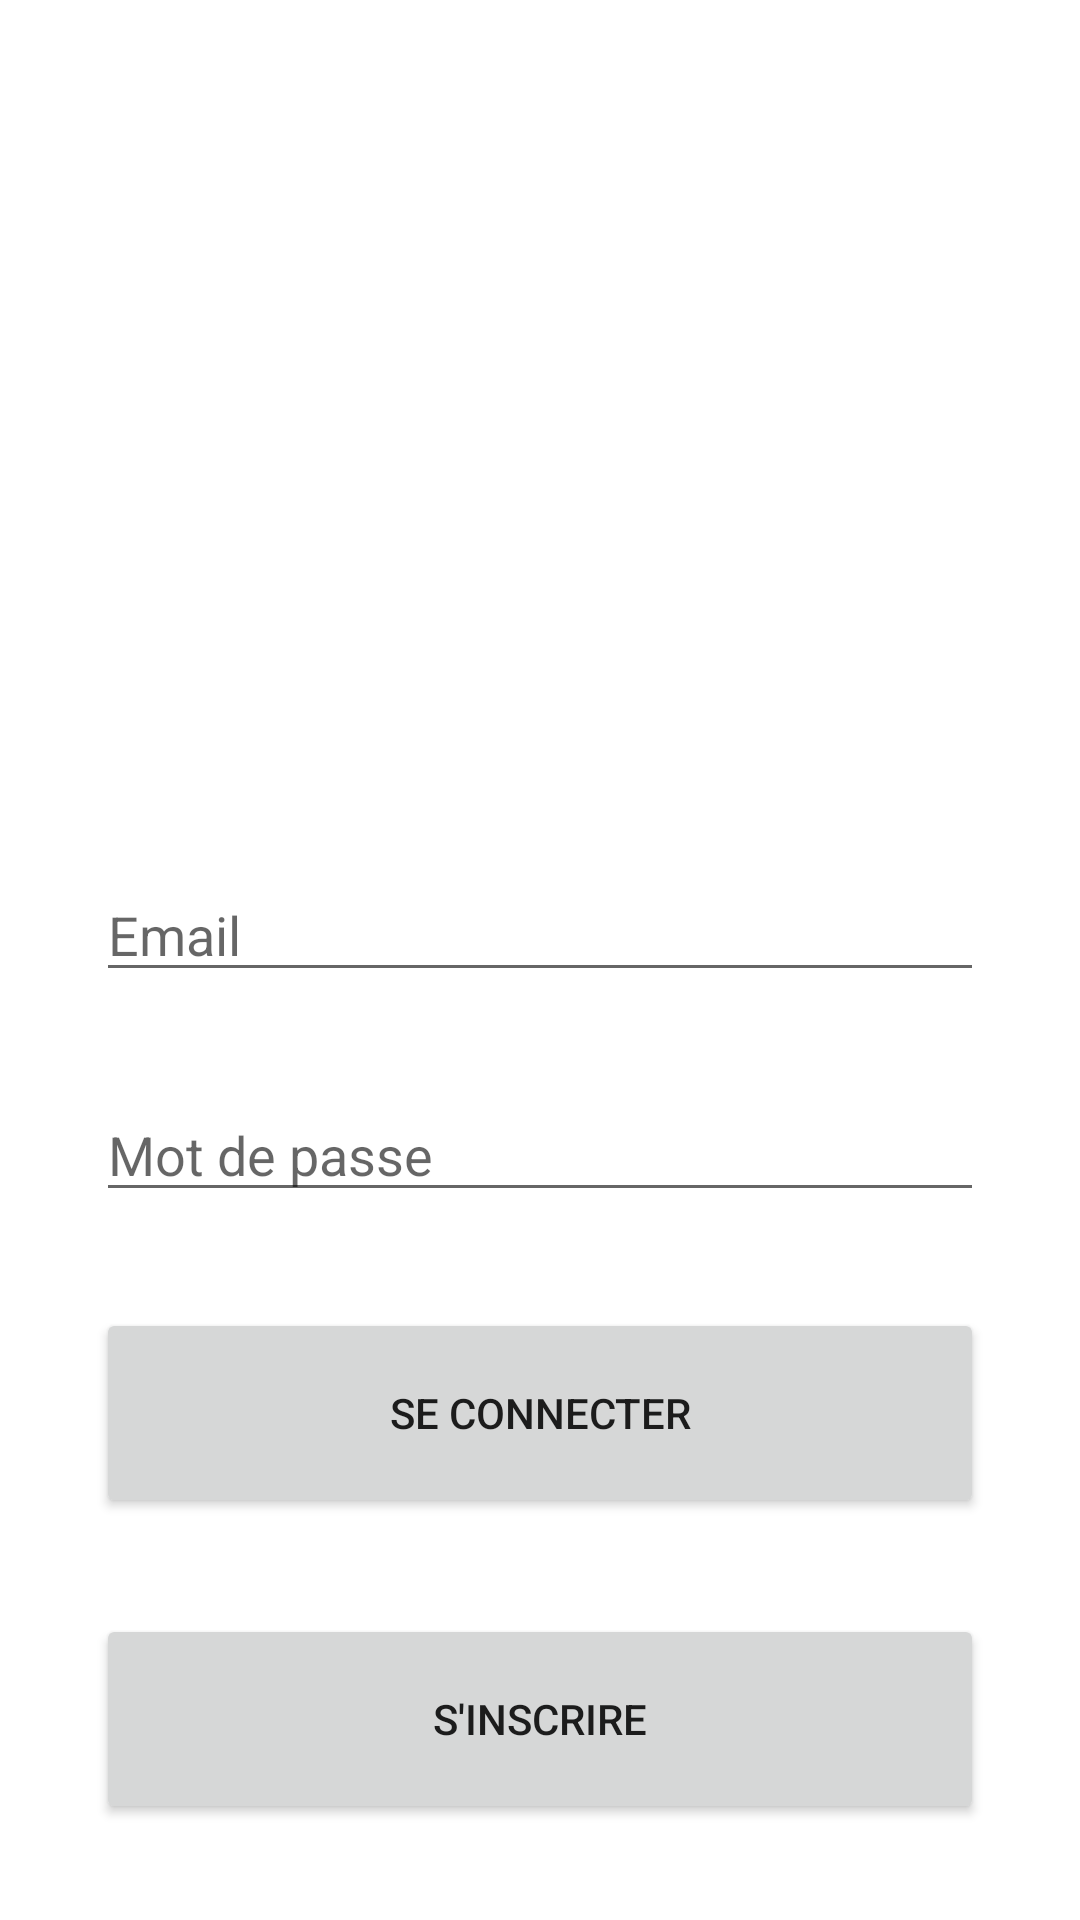

Write the Android layout XML for this screen, with the resource values it uses.
<!-- AndroidManifest.xml: application theme Theme.LeonardDeVinciKotlin -->
<!-- res/layout/activity_sign_in.xml -->
<?xml version="1.0" encoding="utf-8"?>
<androidx.constraintlayout.widget.ConstraintLayout xmlns:android="http://schemas.android.com/apk/res/android"
    xmlns:app="http://schemas.android.com/apk/res-auto"
    xmlns:tools="http://schemas.android.com/tools"
    android:layout_width="match_parent"
    android:layout_height="match_parent"
    tools:context=".SignInActivity">

    <EditText
        android:id="@+id/editTextTextEmailAddress"
        android:layout_width="0dp"
        android:layout_height="wrap_content"
        android:layout_marginStart="32dp"
        android:layout_marginEnd="32dp"
        android:layout_marginBottom="32dp"
        android:drawableStart="@drawable/ic_email"
        android:drawablePadding="12dp"
        android:ems="10"
        android:hint="Email"
        android:inputType="textEmailAddress"
        app:layout_constraintBottom_toTopOf="@+id/editTextTextPassword"
        app:layout_constraintEnd_toEndOf="parent"
        app:layout_constraintStart_toStartOf="parent" />

    <EditText
        android:id="@+id/editTextTextPassword"
        android:layout_width="0dp"
        android:layout_height="wrap_content"
        android:layout_marginStart="32dp"
        android:layout_marginEnd="32dp"
        android:layout_marginBottom="32dp"
        android:drawableStart="@drawable/ic_password"
        android:drawablePadding="12dp"
        android:ems="10"
        android:hint="Mot de passe"
        android:inputType="textPassword"
        app:layout_constraintBottom_toTopOf="@+id/signInActivity"
        app:layout_constraintEnd_toEndOf="parent"
        app:layout_constraintStart_toStartOf="parent" />

    <Button
        android:id="@+id/signInActivity"
        android:layout_width="0dp"
        android:layout_height="70dp"
        android:layout_marginStart="32dp"
        android:layout_marginEnd="32dp"
        android:layout_marginBottom="32dp"
        android:text="Se connecter"
        app:layout_constraintBottom_toTopOf="@+id/signUpBtn"
        app:layout_constraintEnd_toEndOf="parent"
        app:layout_constraintStart_toStartOf="parent" />

    <Button
        android:id="@+id/signUpBtn"
        android:layout_width="0dp"
        android:layout_height="70dp"
        android:layout_marginStart="32dp"
        android:layout_marginEnd="32dp"
        android:layout_marginBottom="32dp"
        android:text="S'inscrire"
        app:layout_constraintBottom_toBottomOf="parent"
        app:layout_constraintEnd_toEndOf="parent"
        app:layout_constraintHorizontal_bias="0.47"
        app:layout_constraintStart_toStartOf="parent" />

</androidx.constraintlayout.widget.ConstraintLayout>
<!-- resources referenced by this layout -->
<resources>
  <style name="Theme.LeonardDeVinciKotlin" parent="Theme.MaterialComponents.DayNight.DarkActionBar">
          
          <item name="colorPrimary">@color/purple_500</item>
          <item name="colorPrimaryVariant">@color/purple_700</item>
          <item name="colorOnPrimary">@color/white</item>
          
          <item name="colorSecondary">@color/teal_200</item>
          <item name="colorSecondaryVariant">@color/teal_700</item>
          <item name="colorOnSecondary">@color/black</item>
          
          <item name="android:statusBarColor" tools:targetApi="l">?attr/colorPrimaryVariant</item>
          
      </style>
  <!-- not gathered from this repository: default colours our renderer supplied (Android Studio template values) -->
  <color name="purple_500">#FF6200EE</color>
  <color name="purple_700">#FF3700B3</color>
  <color name="teal_200">#FF03DAC5</color>
  <color name="teal_700">#FF018786</color>
  <color name="black">#FF000000</color>
  <color name="white">#FFFFFFFF</color>
</resources>
